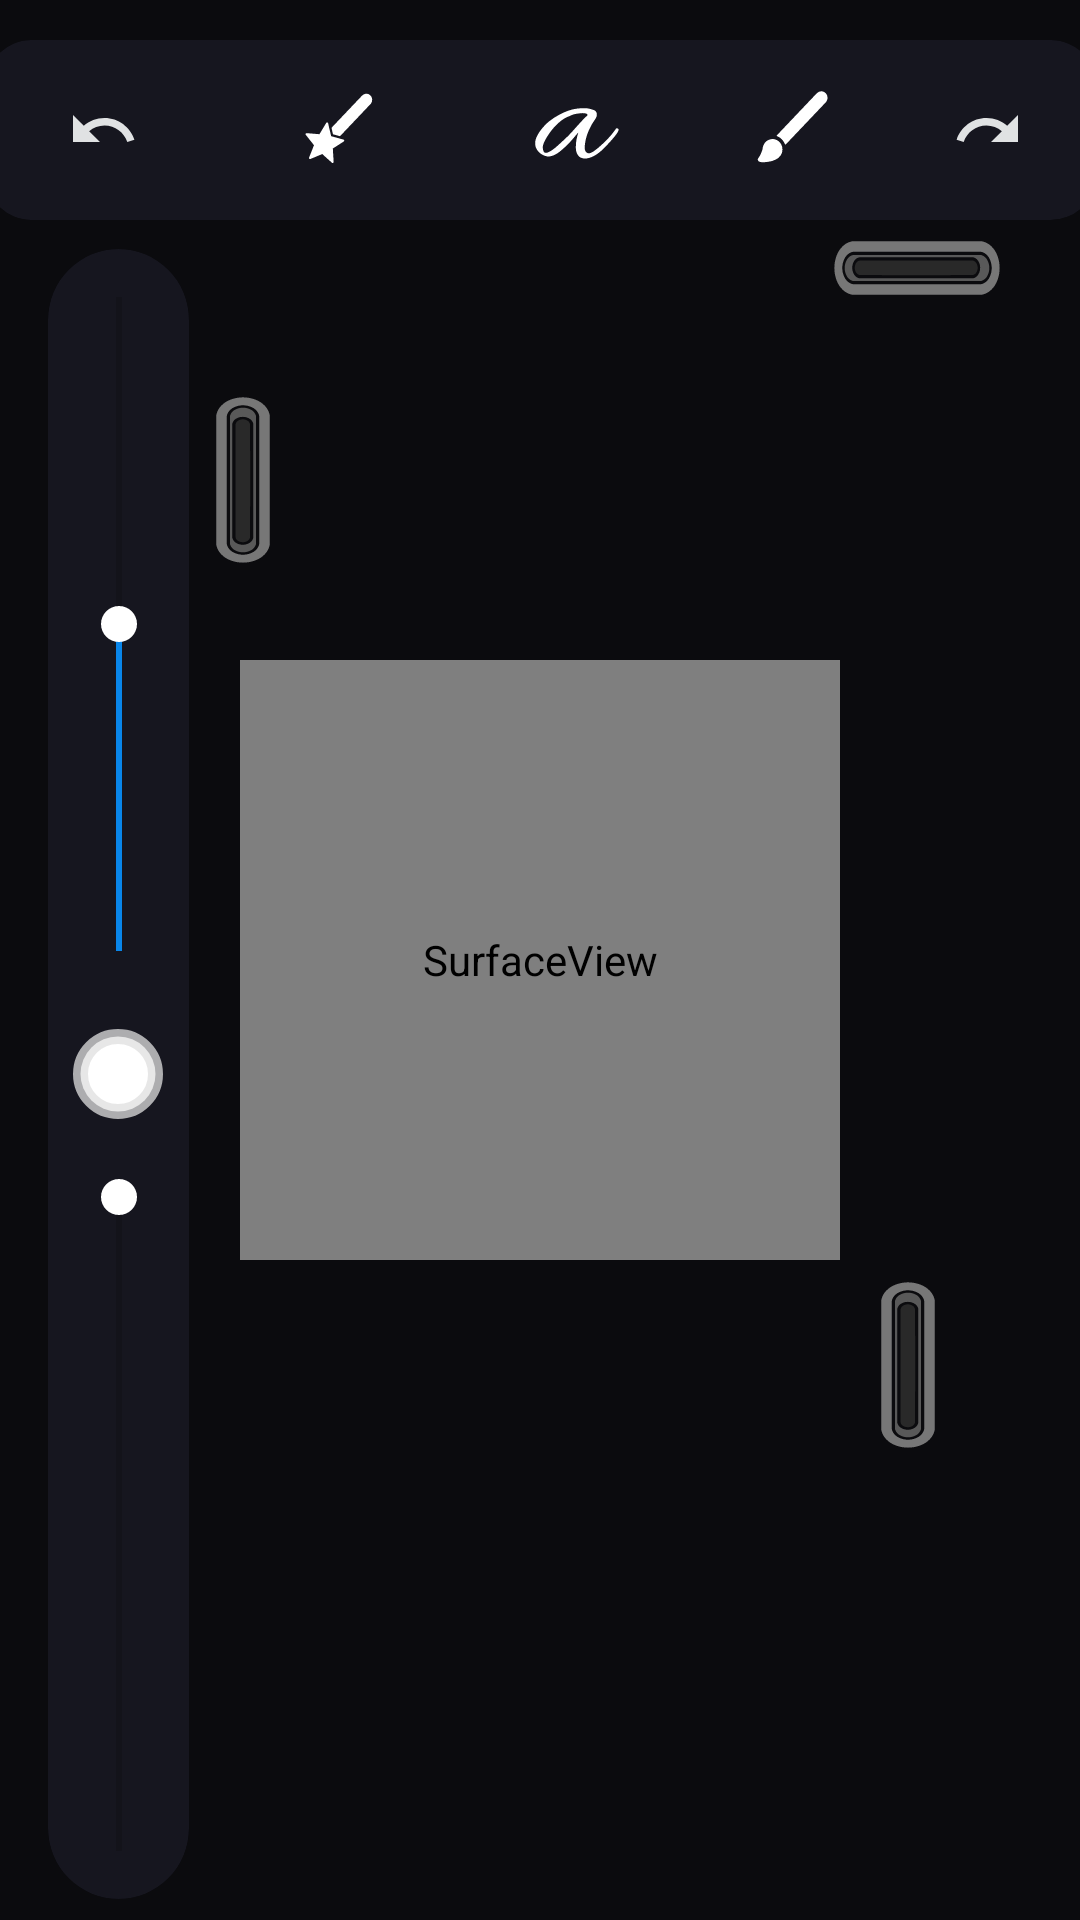

Write the Android layout XML for this screen, with the resource values it uses.
<!-- AndroidManifest.xml: application theme Theme.Retractablewindowborder -->
<!-- res/layout/activity_canvasactivity.xml -->
<?xml version="1.0" encoding="utf-8"?>
<androidx.constraintlayout.widget.ConstraintLayout xmlns:android="http://schemas.android.com/apk/res/android"
    xmlns:app="http://schemas.android.com/apk/res-auto"
    xmlns:tools="http://schemas.android.com/tools"
    android:id="@+id/parentcon"
    android:layout_width="match_parent"
    android:layout_height="match_parent"
    android:background="@drawable/grid_pattern">

    <SurfaceView
        android:id="@+id/mainsurfaceView"
        android:layout_width="600px"
        android:layout_height="600px"
        android:background="@color/white"
        app:layout_constraintBottom_toBottomOf="@+id/drawingview"
        app:layout_constraintEnd_toEndOf="parent"
        app:layout_constraintStart_toStartOf="parent"
        app:layout_constraintTop_toTopOf="parent" />


    <androidx.cardview.widget.CardView
        android:id="@+id/layercard"
        android:layout_width="250dp"
        android:layout_height="550dp"
        android:layout_gravity="right"

        android:layout_marginTop="80dp"
        android:layout_marginRight="1dp"
        android:visibility="gone"

        app:cardBackgroundColor="#F2171720"
        app:cardCornerRadius="18dp"
        app:cardElevation="0dp"
        app:cardUseCompatPadding="false"
        app:layout_constraintBottom_toBottomOf="parent"
        app:layout_constraintEnd_toEndOf="parent"
        app:layout_constraintHorizontal_bias="0.874"
        app:layout_constraintStart_toStartOf="parent"
        app:layout_constraintTop_toTopOf="parent"
        app:layout_constraintVertical_bias="0.287">

        <androidx.cardview.widget.CardView
            android:id="@+id/cardViewdx"
            android:layout_width="225dp"
            android:layout_height="45dp"
            android:layout_marginLeft="12dp"
            android:layout_marginTop="55dp"
            app:cardBackgroundColor="#24242C"
            app:cardCornerRadius="15dp">

            
            <ImageButton
                android:id="@+id/imageButton"
                android:layout_width="wrap_content"
                android:layout_height="wrap_content"
                android:layout_gravity="center_vertical|end"
                android:backgroundTint="#00000000"
                app:srcCompat="@drawable/baseline_add_24" />
        </androidx.cardview.widget.CardView>

        <TextView
            android:id="@+id/textView5"
            android:layout_width="wrap_content"
            android:layout_height="wrap_content"
            android:layout_marginLeft="30dp"
            android:layout_marginTop="15dp"
            android:text="Layers"
            android:textColor="@color/white"
            android:textSize="25dp"
            android:textStyle="bold" />


        <androidx.cardview.widget.CardView
            android:layout_width="220dp"
            android:layout_height="350dp"
            android:layout_marginLeft="15dp"
            android:layout_marginTop="120dp"
            app:cardBackgroundColor="#1B1B22"
            app:cardCornerRadius="12dp">

            <ListView
                android:id="@+id/myListView"
                android:layout_width="230dp"
                android:layout_height="380dp"
                android:layout_gravity="center_horizontal"
                android:layout_marginTop="100dp" />
        </androidx.cardview.widget.CardView>


    </androidx.cardview.widget.CardView>


    <ImageButton
        android:id="@+id/imageButtonrightbottom"
        android:layout_width="24dp"
        android:layout_height="70dp"
        android:layout_gravity="right"
        android:layout_marginEnd="0dp"
        android:layout_marginBottom="150dp"

        android:background="@null"
        app:layout_constraintBottom_toBottomOf="parent"
        app:layout_constraintEnd_toStartOf="@+id/layercard"
        app:srcCompat="@drawable/untitled488_20230330114216" />

    <androidx.cardview.widget.CardView
        android:id="@+id/adjustbar"
        android:layout_width="47dp"
        android:layout_height="550dp"
        android:layout_marginStart="16dp"
        android:layout_marginTop="80dp"
        android:visibility="visible"
        app:cardBackgroundColor="#F2171720"
        app:cardCornerRadius="25dp"
        app:cardElevation="0dp"
        app:cardUseCompatPadding="false"
        app:layout_constraintBottom_toBottomOf="parent"
        app:layout_constraintStart_toStartOf="parent"
        app:layout_constraintTop_toTopOf="parent"
        app:layout_constraintVertical_bias="0.287">


        <ImageButton
            android:id="@+id/colourselect"
            android:layout_width="30dp"
            android:layout_height="30dp"
            android:layout_gravity="center_horizontal"
            android:layout_marginTop="260dp"
            android:background="@drawable/colorselection" />

        <SeekBar
            android:id="@+id/seekBar3"
            android:layout_width="250dp"
            android:layout_height="50dp"
            android:layout_gravity="center_horizontal"
            android:layout_marginTop="100dp"
            android:progress="50"
            android:progressTint="#0986EA"
            android:rotation="-90"
            android:thumbTint="@color/white" />

        <SeekBar
            android:id="@+id/seekBar4"
            android:layout_width="250dp"
            android:layout_height="50dp"
            android:layout_gravity="center_horizontal"
            android:layout_marginTop="400dp"
            android:progress="100"
            android:progressTint="#00FFFFFF"
            android:rotation="-90"
            android:thumbTint="@color/white"

            />
    </androidx.cardview.widget.CardView>

    <androidx.cardview.widget.CardView
        android:id="@+id/toolbar"
        android:layout_width="370dp"
        android:layout_height="60dp"

        android:layout_gravity="center_horizontal"
        android:visibility="visible"
        app:cardBackgroundColor="#F2171720"
        app:cardCornerRadius="15dp"
        app:cardElevation="0dp"
        app:cardUseCompatPadding="false"
        app:layout_constraintBottom_toBottomOf="parent"
        app:layout_constraintEnd_toEndOf="parent"
        app:layout_constraintStart_toStartOf="parent"
        app:layout_constraintTop_toTopOf="parent"
        app:layout_constraintVertical_bias="0.023">


        <ImageButton
            android:id="@+id/imageButton8"
            android:layout_width="wrap_content"
            android:layout_height="wrap_content"
            android:layout_gravity="center_vertical"
            android:layout_marginLeft="310dp"
            android:backgroundTint="#00FFFFFF"
            app:srcCompat="@drawable/baseline_redo_24" />

        <ImageButton
            android:id="@+id/imageButton9"
            android:layout_width="wrap_content"
            android:layout_height="wrap_content"
            android:layout_gravity="center_vertical"
            android:layout_marginLeft="15dp"
            android:backgroundTint="#00FFFFFF"
            app:srcCompat="@drawable/baseline_undo_24" />
        <ImageButton
            android:id="@+id/imageButtonchanger"
            android:layout_width="wrap_content"
            android:layout_height="wrap_content"
            android:layout_gravity="center_vertical"
            app:layout_constraintStart_toStartOf="@id/imageButton9"
            android:layout_marginLeft="240dp"

            android:backgroundTint="#00FFFFFF"
            app:srcCompat="@drawable/iconbrush" />
        <ImageButton
            android:id="@+id/imageButtonbn"
            android:layout_width="wrap_content"
            android:layout_height="wrap_content"
            android:layout_gravity="center_vertical"
            app:layout_constraintStart_toStartOf="@id/imageButton9"
            android:layout_marginLeft="165dp"

            android:backgroundTint="#00FFFFFF"
            app:srcCompat="@drawable/icontxt" />
        <ImageButton
            android:id="@+id/imageButtobnbn"
            android:layout_width="wrap_content"
            android:layout_height="wrap_content"
            android:layout_gravity="center_vertical"
            app:layout_constraintStart_toStartOf="@id/imageButton9"
            android:layout_marginLeft="90dp"

            android:backgroundTint="#00FFFFFF"
            app:srcCompat="@drawable/iconmagicbrusher" />


    </androidx.cardview.widget.CardView>

    <ImageButton
        android:id="@+id/imageButton5"
        android:layout_width="77dp"
        android:layout_height="32dp"
        android:layout_marginEnd="16dp"
        android:background="@null"
        app:layout_constraintEnd_toEndOf="parent"
        app:layout_constraintTop_toBottomOf="@+id/toolbar"
        app:srcCompat="@drawable/retractsidetoside" />

    <ImageButton
        android:id="@+id/imageButton6"
        android:layout_width="24dp"
        android:layout_height="70dp"
        android:layout_marginLeft="6dp"
        android:layout_marginTop="125dp"
        android:background="@null"
        app:layout_constraintStart_toEndOf="@+id/adjustbar"
        app:layout_constraintTop_toTopOf="parent"
        app:srcCompat="@drawable/untitled488_20230330114216" />

    <View
        android:id="@+id/drawingview"
        android:layout_width="wrap_content"
        android:layout_height="wrap_content"
        app:layout_constraintBottom_toBottomOf="parent"
        app:layout_constraintEnd_toEndOf="parent"
        app:layout_constraintHorizontal_bias="0.0"
        app:layout_constraintStart_toStartOf="parent"
        app:layout_constraintTop_toTopOf="parent"

        />

    <androidx.cardview.widget.CardView
        android:id="@+id/colorsolsce"
        android:layout_width="260dp"
        android:layout_height="290dp"
        app:layout_constraintBottom_toBottomOf="parent"
        app:layout_constraintStart_toEndOf="@+id/adjustbar"
        app:layout_constraintTop_toTopOf="parent"
        app:cardCornerRadius="20dp"
        app:cardBackgroundColor="#1B1B22"
        android:layout_marginLeft="10dp"
android:visibility="gone"


        />

    <androidx.cardview.widget.CardView
        android:id="@+id/selectorcard"
        android:layout_width="55dp"
        android:layout_height="250dp"
        android:layout_marginTop="15dp"
        android:layout_marginRight="95dp"
        app:cardBackgroundColor="#1B1B22"
        app:cardCornerRadius="30dp"
        app:layout_constraintEnd_toEndOf="@+id/drawingview"
        app:layout_constraintTop_toBottomOf="@+id/toolbar"
        android:visibility="gone"/>


</androidx.constraintlayout.widget.ConstraintLayout>
<!-- resources referenced by this layout -->
<resources>
  <!-- drawable baseline_add_24 (drawable) -->
  <vector android:height="24dp" android:tint="#E8EAEE"
      android:viewportHeight="24" android:viewportWidth="24"
      android:width="24dp" xmlns:android="http://schemas.android.com/apk/res/android">
      <path android:fillColor="@android:color/white" android:pathData="M19,13h-6v6h-2v-6H5v-2h6V5h2v6h6v2z"/>
  </vector>
  <!-- drawable baseline_redo_24 (drawable) -->
  <vector android:autoMirrored="true" android:height="24dp"
      android:tint="#E0E2E3" android:viewportHeight="24"
      android:viewportWidth="24" android:width="24dp" xmlns:android="http://schemas.android.com/apk/res/android">
      <path android:fillColor="@android:color/white" android:pathData="M18.4,10.6C16.55,8.99 14.15,8 11.5,8c-4.65,0 -8.58,3.03 -9.96,7.22L3.9,16c1.05,-3.19 4.05,-5.5 7.6,-5.5 1.95,0 3.73,0.72 5.12,1.88L13,16h9V7l-3.6,3.6z"/>
  </vector>
  <!-- drawable baseline_undo_24 (drawable) -->
  <vector android:autoMirrored="true" android:height="24dp"
      android:tint="#E0E2E3" android:viewportHeight="24"
      android:viewportWidth="24" android:width="24dp" xmlns:android="http://schemas.android.com/apk/res/android">
      <path android:fillColor="@android:color/white" android:pathData="M12.5,8c-2.65,0 -5.05,0.99 -6.9,2.6L2,7v9h9l-3.62,-3.62c1.39,-1.16 3.16,-1.88 5.12,-1.88 3.54,0 6.55,2.31 7.6,5.5l2.37,-0.78C21.08,11.03 17.15,8 12.5,8z"/>
  </vector>
  <!-- drawable colorselection (drawable) -->
  <shape xmlns:android="http://schemas.android.com/apk/res/android">
      <solid android:color="#FFFFFF"/>
  
      <corners android:radius="100dp"/>
      <stroke
          android:width="5dp"
          android:color="#BFDFDFDF" />
  
      <padding android:left="5dp" android:top="5dp" android:right="5dp" android:bottom="5dp"/>
  </shape>
  <!-- drawable grid_pattern (drawable) -->
  <shape xmlns:android="http://schemas.android.com/apk/res/android">
      
      <corners android:radius="0dp" />
  
      <solid android:color="#0B0B0E" /> 
  
      
      <stroke
          android:width="0dp"
          android:color="@color/white"
  
  
          /> 
  
  </shape>
  <!-- drawable iconbrush: vector/xml drawable (drawable, 2357 chars, omitted) -->
  <!-- drawable iconmagicbrusher: vector/xml drawable (drawable, 6290 chars, omitted) -->
  <!-- drawable icontxt: vector/xml drawable (drawable, 7788 chars, omitted) -->
  <!-- drawable retractsidetoside: vector/xml drawable (drawable, 3204 chars, omitted) -->
  <!-- drawable untitled488_20230330114216: vector/xml drawable (drawable, 3225 chars, omitted) -->
  <style name="Theme.Retractablewindowborder" parent="Theme.MaterialComponents.DayNight.NoActionBar">
          
          <item name="colorPrimary">#269BF4</item>
          <item name="colorPrimaryVariant">@color/black</item>
          <item name="colorOnPrimary">@color/white</item>
          
          <item name="colorSecondary">#576063</item>
          <item name="colorSecondaryVariant">@color/teal_700</item>
          <item name="colorOnSecondary">@color/black</item>
          
          <item name="android:statusBarColor">?attr/colorPrimaryVariant</item>
          
  
      </style>
  <!-- not gathered from this repository: default colours our renderer supplied (Android Studio template values) -->
  <color name="teal_700">#FF018786</color>
  <color name="black">#FF000000</color>
  <color name="white">#FFFFFFFF</color>
</resources>
